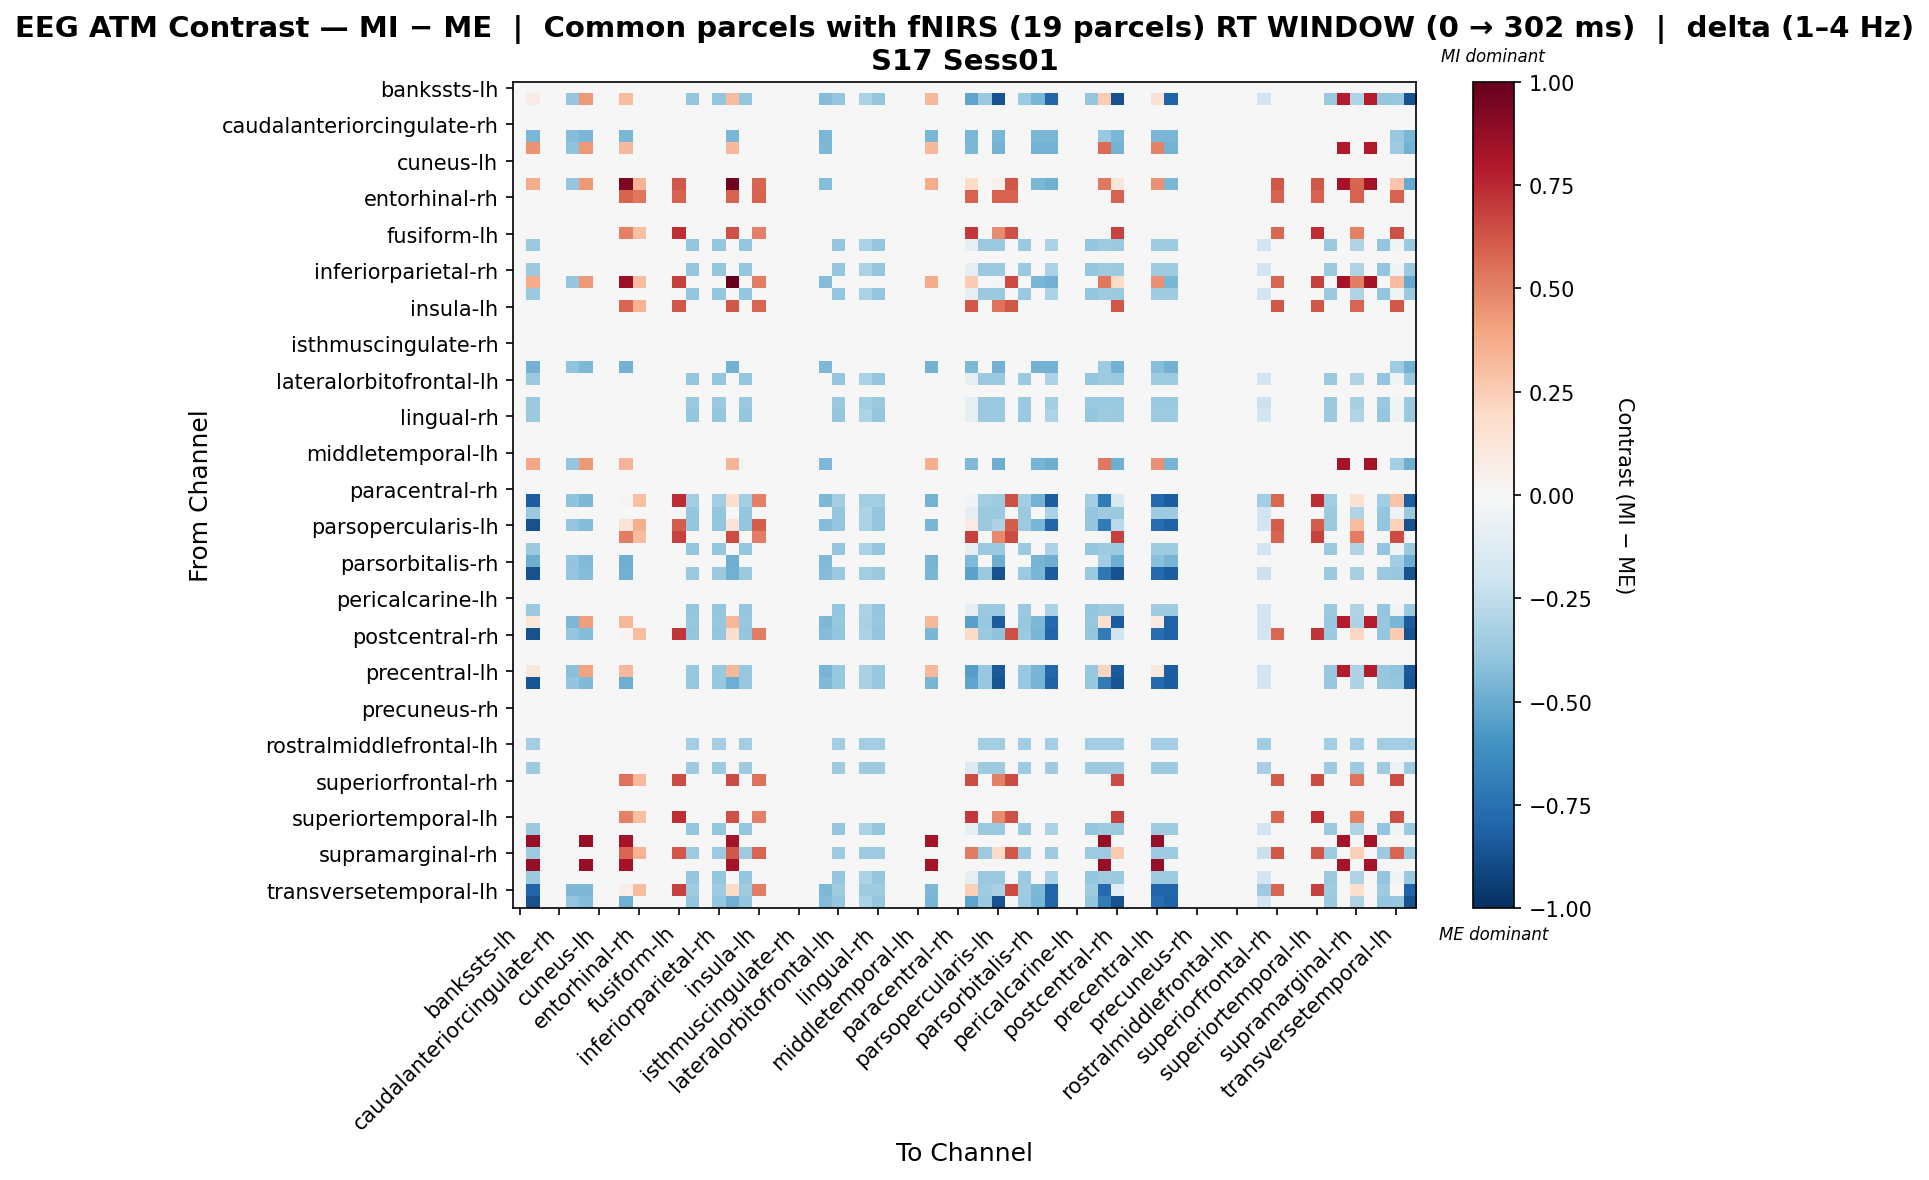

The data file committed next to this chart (first rows):
, bankssts-lh, bankssts-rh, caudalanteriorcingulate-lh, caudalanteriorcingulate-rh, caudalmiddlefrontal-lh, caudalmiddlefrontal-rh, cuneus-lh, cuneus-rh, entorhinal-lh, entorhinal-rh, frontalpole-lh, frontalpole-rh, fusiform-lh, fusiform-rh, inferiorparietal-lh, inferiorparietal-rh, inferiortemporal-lh, inferiortemporal-rh, insula-lh, insula-rh, isthmuscingulate-lh, isthmuscingulate-rh, lateraloccipital-lh
bankssts-lh, 0.0, 0.0, 0.0, 0.0, 0.0, 0.0, 0.0, 0.0, 0.0, 0.0, 0.0, 0.0, 0.0, 0.0, 0.0, 0.0, 0.0, 0.0, 0.0, 0.0, 0.0, 0.0, 0.0
bankssts-rh, 0.0, 0.07874, 0.0, 0.0, -0.3894, 0.4354, 0.0, 0.0, 0.3066, 0.0, 0.0, 0.0, 0.0, -0.3885, 0.0, -0.3885, 0.3066, -0.3885, 0.0, 0.0, 0.0, 0.0, 0.0
caudalanteriorcingulate-lh, 0.0, 0.0, 0.0, 0.0, 0.0, 0.0, 0.0, 0.0, 0.0, 0.0, 0.0, 0.0, 0.0, 0.0, 0.0, 0.0, 0.0, 0.0, 0.0, 0.0, 0.0, 0.0, 0.0
caudalanteriorcingulate-rh, 0.0, 0.0, 0.0, 0.0, 0.0, 0.0, 0.0, 0.0, 0.0, 0.0, 0.0, 0.0, 0.0, 0.0, 0.0, 0.0, 0.0, 0.0, 0.0, 0.0, 0.0, 0.0, 0.0
caudalmiddlefrontal-lh, 0.0, -0.4592, 0.0, 0.0, -0.4337, -0.4592, 0.0, 0.0, -0.4592, 0.0, 0.0, 0.0, 0.0, 0.0, 0.0, 0.0, -0.4592, 0.0, 0.0, 0.0, 0.0, 0.0, 0.0
caudalmiddlefrontal-rh, 0.0, 0.4483, 0.0, 0.0, -0.4027, 0.4301, 0.0, 0.0, 0.3225, 0.0, 0.0, 0.0, 0.0, 0.0, 0.0, 0.0, 0.3225, 0.0, 0.0, 0.0, 0.0, 0.0, 0.0
cuneus-lh, 0.0, 0.0, 0.0, 0.0, 0.0, 0.0, 0.0, 0.0, 0.0, 0.0, 0.0, 0.0, 0.0, 0.0, 0.0, 0.0, 0.0, 0.0, 0.0, 0.0, 0.0, 0.0, 0.0
cuneus-rh, 0.0, 0.0, 0.0, 0.0, 0.0, 0.0, 0.0, 0.0, 0.0, 0.0, 0.0, 0.0, 0.0, 0.0, 0.0, 0.0, 0.0, 0.0, 0.0, 0.0, 0.0, 0.0, 0.0
entorhinal-lh, 0.0, 0.3678, 0.0, 0.0, -0.3894, 0.4365, 0.0, 0.0, 0.9309, 0.3503, 0.0, 0.0, 0.6227, 0.0, 0.0, 0.0, 0.9698, 0.0, 0.5838, 0.0, 0.0, 0.0, 0.0
entorhinal-rh, 0.0, 0.0, 0.0, 0.0, 0.0, 0.0, 0.0, 0.0, 0.5913, 0.5322, 0.0, 0.0, 0.5913, 0.0, 0.0, 0.0, 0.5913, 0.0, 0.5913, 0.0, 0.0, 0.0, 0.0
frontalpole-lh, 0.0, 0.0, 0.0, 0.0, 0.0, 0.0, 0.0, 0.0, 0.0, 0.0, 0.0, 0.0, 0.0, 0.0, 0.0, 0.0, 0.0, 0.0, 0.0, 0.0, 0.0, 0.0, 0.0
frontalpole-rh, 0.0, 0.0, 0.0, 0.0, 0.0, 0.0, 0.0, 0.0, 0.0, 0.0, 0.0, 0.0, 0.0, 0.0, 0.0, 0.0, 0.0, 0.0, 0.0, 0.0, 0.0, 0.0, 0.0
fusiform-lh, 0.0, 0.0, 0.0, 0.0, 0.0, 0.0, 0.0, 0.0, 0.5041, 0.3024, 0.0, 0.0, 0.7393, 0.0, 0.0, 0.0, 0.6385, 0.0, 0.5041, 0.0, 0.0, 0.0, 0.0
fusiform-rh, 0.0, -0.3708, 0.0, 0.0, 0.0, 0.0, 0.0, 0.0, 0.0, 0.0, 0.0, 0.0, 0.0, -0.3885, 0.0, -0.3885, 0.0, -0.3885, 0.0, 0.0, 0.0, 0.0, 0.0
inferiorparietal-lh, 0.0, 0.0, 0.0, 0.0, 0.0, 0.0, 0.0, 0.0, 0.0, 0.0, 0.0, 0.0, 0.0, 0.0, 0.0, 0.0, 0.0, 0.0, 0.0, 0.0, 0.0, 0.0, 0.0
inferiorparietal-rh, 0.0, -0.3708, 0.0, 0.0, 0.0, 0.0, 0.0, 0.0, 0.0, 0.0, 0.0, 0.0, 0.0, -0.3885, 0.0, -0.3885, 0.0, -0.3885, 0.0, 0.0, 0.0, 0.0, 0.0
inferiortemporal-lh, 0.0, 0.3678, 0.0, 0.0, -0.3894, 0.4365, 0.0, 0.0, 0.8626, 0.3092, 0.0, 0.0, 0.6872, 0.0, 0.0, 0.0, 1.0, 0.0, 0.5154, 0.0, 0.0, 0.0, 0.0
inferiortemporal-rh, 0.0, -0.3708, 0.0, 0.0, 0.0, 0.0, 0.0, 0.0, 0.0, 0.0, 0.0, 0.0, 0.0, -0.3885, 0.0, -0.3885, 0.0, -0.3885, 0.0, 0.0, 0.0, 0.0, 0.0
insula-lh, 0.0, 0.0, 0.0, 0.0, 0.0, 0.0, 0.0, 0.0, 0.5838, 0.3503, 0.0, 0.0, 0.6227, 0.0, 0.0, 0.0, 0.6227, 0.0, 0.5838, 0.0, 0.0, 0.0, 0.0
insula-rh, 0.0, 0.0, 0.0, 0.0, 0.0, 0.0, 0.0, 0.0, 0.0, 0.0, 0.0, 0.0, 0.0, 0.0, 0.0, 0.0, 0.0, 0.0, 0.0, 0.0, 0.0, 0.0, 0.0
isthmuscingulate-lh, 0.0, 0.0, 0.0, 0.0, 0.0, 0.0, 0.0, 0.0, 0.0, 0.0, 0.0, 0.0, 0.0, 0.0, 0.0, 0.0, 0.0, 0.0, 0.0, 0.0, 0.0, 0.0, 0.0
isthmuscingulate-rh, 0.0, 0.0, 0.0, 0.0, 0.0, 0.0, 0.0, 0.0, 0.0, 0.0, 0.0, 0.0, 0.0, 0.0, 0.0, 0.0, 0.0, 0.0, 0.0, 0.0, 0.0, 0.0, 0.0
lateraloccipital-lh, 0.0, 0.0, 0.0, 0.0, 0.0, 0.0, 0.0, 0.0, 0.0, 0.0, 0.0, 0.0, 0.0, 0.0, 0.0, 0.0, 0.0, 0.0, 0.0, 0.0, 0.0, 0.0, 0.0
lateraloccipital-rh, 0.0, -0.4738, 0.0, 0.0, -0.4027, -0.4501, 0.0, 0.0, -0.4738, 0.0, 0.0, 0.0, 0.0, 0.0, 0.0, 0.0, -0.4738, 0.0, 0.0, 0.0, 0.0, 0.0, 0.0
lateralorbitofrontal-lh, 0.0, -0.3708, 0.0, 0.0, 0.0, 0.0, 0.0, 0.0, 0.0, 0.0, 0.0, 0.0, 0.0, -0.3885, 0.0, -0.3885, 0.0, -0.3885, 0.0, 0.0, 0.0, 0.0, 0.0
lateralorbitofrontal-rh, 0.0, 0.0, 0.0, 0.0, 0.0, 0.0, 0.0, 0.0, 0.0, 0.0, 0.0, 0.0, 0.0, 0.0, 0.0, 0.0, 0.0, 0.0, 0.0, 0.0, 0.0, 0.0, 0.0
lingual-lh, 0.0, -0.3679, 0.0, 0.0, 0.0, 0.0, 0.0, 0.0, 0.0, 0.0, 0.0, 0.0, 0.0, -0.3679, 0.0, -0.3679, 0.0, -0.3679, 0.0, 0.0, 0.0, 0.0, 0.0
lingual-rh, 0.0, -0.3708, 0.0, 0.0, 0.0, 0.0, 0.0, 0.0, 0.0, 0.0, 0.0, 0.0, 0.0, -0.3885, 0.0, -0.3885, 0.0, -0.3885, 0.0, 0.0, 0.0, 0.0, 0.0
medialorbitofrontal-lh, 0.0, 0.0, 0.0, 0.0, 0.0, 0.0, 0.0, 0.0, 0.0, 0.0, 0.0, 0.0, 0.0, 0.0, 0.0, 0.0, 0.0, 0.0, 0.0, 0.0, 0.0, 0.0, 0.0
medialorbitofrontal-rh, 0.0, 0.0, 0.0, 0.0, 0.0, 0.0, 0.0, 0.0, 0.0, 0.0, 0.0, 0.0, 0.0, 0.0, 0.0, 0.0, 0.0, 0.0, 0.0, 0.0, 0.0, 0.0, 0.0
middletemporal-lh, 0.0, 0.0, 0.0, 0.0, 0.0, 0.0, 0.0, 0.0, 0.0, 0.0, 0.0, 0.0, 0.0, 0.0, 0.0, 0.0, 0.0, 0.0, 0.0, 0.0, 0.0, 0.0, 0.0
middletemporal-rh, 0.0, 0.3849, 0.0, 0.0, -0.3942, 0.4313, 0.0, 0.0, 0.3413, 0.0, 0.0, 0.0, 0.0, 0.0, 0.0, 0.0, 0.3413, 0.0, 0.0, 0.0, 0.0, 0.0, 0.0
paracentral-lh, 0.0, 0.0, 0.0, 0.0, 0.0, 0.0, 0.0, 0.0, 0.0, 0.0, 0.0, 0.0, 0.0, 0.0, 0.0, 0.0, 0.0, 0.0, 0.0, 0.0, 0.0, 0.0, 0.0
paracentral-rh, 0.0, 0.0, 0.0, 0.0, 0.0, 0.0, 0.0, 0.0, 0.0, 0.0, 0.0, 0.0, 0.0, 0.0, 0.0, 0.0, 0.0, 0.0, 0.0, 0.0, 0.0, 0.0, 0.0
parahippocampal-lh, 0.0, -0.8237, 0.0, 0.0, -0.4027, -0.4501, 0.0, 0.0, 0.03026, 0.3024, 0.0, 0.0, 0.7393, -0.3499, 0.0, -0.3499, 0.1647, -0.3499, 0.5041, 0.0, 0.0, 0.0, 0.0
parahippocampal-rh, 0.0, -0.3708, 0.0, 0.0, 0.0, 0.0, 0.0, 0.0, 0.0, 0.0, 0.0, 0.0, 0.0, -0.3885, 0.0, -0.3885, 0.0, -0.3885, 0.0, 0.0, 0.0, 0.0, 0.0
parsopercularis-lh, 0.0, -0.8748, 0.0, 0.0, -0.3894, -0.4352, 0.0, 0.0, 0.1276, 0.3652, 0.0, 0.0, 0.6086, -0.3885, 0.0, -0.3885, 0.1276, -0.3885, 0.6086, 0.0, 0.0, 0.0, 0.0
parsopercularis-rh, 0.0, 0.0, 0.0, 0.0, 0.0, 0.0, 0.0, 0.0, 0.5154, 0.3092, 0.0, 0.0, 0.6872, 0.0, 0.0, 0.0, 0.6529, 0.0, 0.5154, 0.0, 0.0, 0.0, 0.0
parsorbitalis-lh, 0.0, -0.3708, 0.0, 0.0, 0.0, 0.0, 0.0, 0.0, 0.0, 0.0, 0.0, 0.0, 0.0, -0.3885, 0.0, -0.3885, 0.0, -0.3885, 0.0, 0.0, 0.0, 0.0, 0.0
parsorbitalis-rh, 0.0, -0.4869, 0.0, 0.0, -0.3942, -0.4405, 0.0, 0.0, -0.4869, 0.0, 0.0, 0.0, 0.0, 0.0, 0.0, 0.0, -0.4869, 0.0, 0.0, 0.0, 0.0, 0.0, 0.0
parstriangularis-lh, 0.0, -0.8718, 0.0, 0.0, -0.3894, -0.4352, 0.0, 0.0, -0.4811, 0.0, 0.0, 0.0, 0.0, -0.3679, 0.0, -0.3679, -0.4811, -0.3679, 0.0, 0.0, 0.0, 0.0, 0.0
parstriangularis-rh, 0.0, 0.0, 0.0, 0.0, 0.0, 0.0, 0.0, 0.0, 0.0, 0.0, 0.0, 0.0, 0.0, 0.0, 0.0, 0.0, 0.0, 0.0, 0.0, 0.0, 0.0, 0.0, 0.0
pericalcarine-lh, 0.0, 0.0, 0.0, 0.0, 0.0, 0.0, 0.0, 0.0, 0.0, 0.0, 0.0, 0.0, 0.0, 0.0, 0.0, 0.0, 0.0, 0.0, 0.0, 0.0, 0.0, 0.0, 0.0
pericalcarine-rh, 0.0, -0.3708, 0.0, 0.0, 0.0, 0.0, 0.0, 0.0, 0.0, 0.0, 0.0, 0.0, 0.0, -0.3885, 0.0, -0.3885, 0.0, -0.3885, 0.0, 0.0, 0.0, 0.0, 0.0
postcentral-lh, 0.0, 0.1246, 0.0, 0.0, -0.452, 0.4186, 0.0, 0.0, 0.3356, 0.0, 0.0, 0.0, 0.0, -0.3769, 0.0, -0.3769, 0.3356, -0.3769, 0.0, 0.0, 0.0, 0.0, 0.0
postcentral-rh, 0.0, -0.8748, 0.0, 0.0, -0.3894, -0.4352, 0.0, 0.0, 0.02749, 0.3051, 0.0, 0.0, 0.712, -0.3885, 0.0, -0.3885, 0.1631, -0.3885, 0.5085, 0.0, 0.0, 0.0, 0.0
posteriorcingulate-lh, 0.0, 0.0, 0.0, 0.0, 0.0, 0.0, 0.0, 0.0, 0.0, 0.0, 0.0, 0.0, 0.0, 0.0, 0.0, 0.0, 0.0, 0.0, 0.0, 0.0, 0.0, 0.0, 0.0
posteriorcingulate-rh, 0.0, 0.0, 0.0, 0.0, 0.0, 0.0, 0.0, 0.0, 0.0, 0.0, 0.0, 0.0, 0.0, 0.0, 0.0, 0.0, 0.0, 0.0, 0.0, 0.0, 0.0, 0.0, 0.0
precentral-lh, 0.0, 0.1121, 0.0, 0.0, -0.4156, 0.4061, 0.0, 0.0, 0.3232, 0.0, 0.0, 0.0, 0.0, -0.3769, 0.0, -0.3769, 0.3232, -0.3769, 0.0, 0.0, 0.0, 0.0, 0.0
precentral-rh, 0.0, -0.8638, 0.0, 0.0, -0.3942, -0.4405, 0.0, 0.0, -0.4869, 0.0, 0.0, 0.0, 0.0, -0.3769, 0.0, -0.3769, -0.4869, -0.3769, 0.0, 0.0, 0.0, 0.0, 0.0
precuneus-lh, 0.0, 0.0, 0.0, 0.0, 0.0, 0.0, 0.0, 0.0, 0.0, 0.0, 0.0, 0.0, 0.0, 0.0, 0.0, 0.0, 0.0, 0.0, 0.0, 0.0, 0.0, 0.0, 0.0
precuneus-rh, 0.0, 0.0, 0.0, 0.0, 0.0, 0.0, 0.0, 0.0, 0.0, 0.0, 0.0, 0.0, 0.0, 0.0, 0.0, 0.0, 0.0, 0.0, 0.0, 0.0, 0.0, 0.0, 0.0
rostralanteriorcingulate-lh, 0.0, 0.0, 0.0, 0.0, 0.0, 0.0, 0.0, 0.0, 0.0, 0.0, 0.0, 0.0, 0.0, 0.0, 0.0, 0.0, 0.0, 0.0, 0.0, 0.0, 0.0, 0.0, 0.0
rostralanteriorcingulate-rh, 0.0, 0.0, 0.0, 0.0, 0.0, 0.0, 0.0, 0.0, 0.0, 0.0, 0.0, 0.0, 0.0, 0.0, 0.0, 0.0, 0.0, 0.0, 0.0, 0.0, 0.0, 0.0, 0.0
rostralmiddlefrontal-lh, 0.0, -0.3467, 0.0, 0.0, 0.0, 0.0, 0.0, 0.0, 0.0, 0.0, 0.0, 0.0, 0.0, -0.3467, 0.0, -0.3467, 0.0, -0.3467, 0.0, 0.0, 0.0, 0.0, 0.0
rostralmiddlefrontal-rh, 0.0, 0.0, 0.0, 0.0, 0.0, 0.0, 0.0, 0.0, 0.0, 0.0, 0.0, 0.0, 0.0, 0.0, 0.0, 0.0, 0.0, 0.0, 0.0, 0.0, 0.0, 0.0, 0.0
superiorfrontal-lh, 0.0, -0.3548, 0.0, 0.0, 0.0, 0.0, 0.0, 0.0, 0.0, 0.0, 0.0, 0.0, 0.0, -0.3548, 0.0, -0.3548, 0.0, -0.3548, 0.0, 0.0, 0.0, 0.0, 0.0
superiorfrontal-rh, 0.0, 0.0, 0.0, 0.0, 0.0, 0.0, 0.0, 0.0, 0.5423, 0.3254, 0.0, 0.0, 0.6507, 0.0, 0.0, 0.0, 0.6507, 0.0, 0.5423, 0.0, 0.0, 0.0, 0.0
superiorparietal-lh, 0.0, 0.0, 0.0, 0.0, 0.0, 0.0, 0.0, 0.0, 0.0, 0.0, 0.0, 0.0, 0.0, 0.0, 0.0, 0.0, 0.0, 0.0, 0.0, 0.0, 0.0, 0.0, 0.0
superiorparietal-rh, 0.0, 0.0, 0.0, 0.0, 0.0, 0.0, 0.0, 0.0, 0.0, 0.0, 0.0, 0.0, 0.0, 0.0, 0.0, 0.0, 0.0, 0.0, 0.0, 0.0, 0.0, 0.0, 0.0
... 8 more rows
